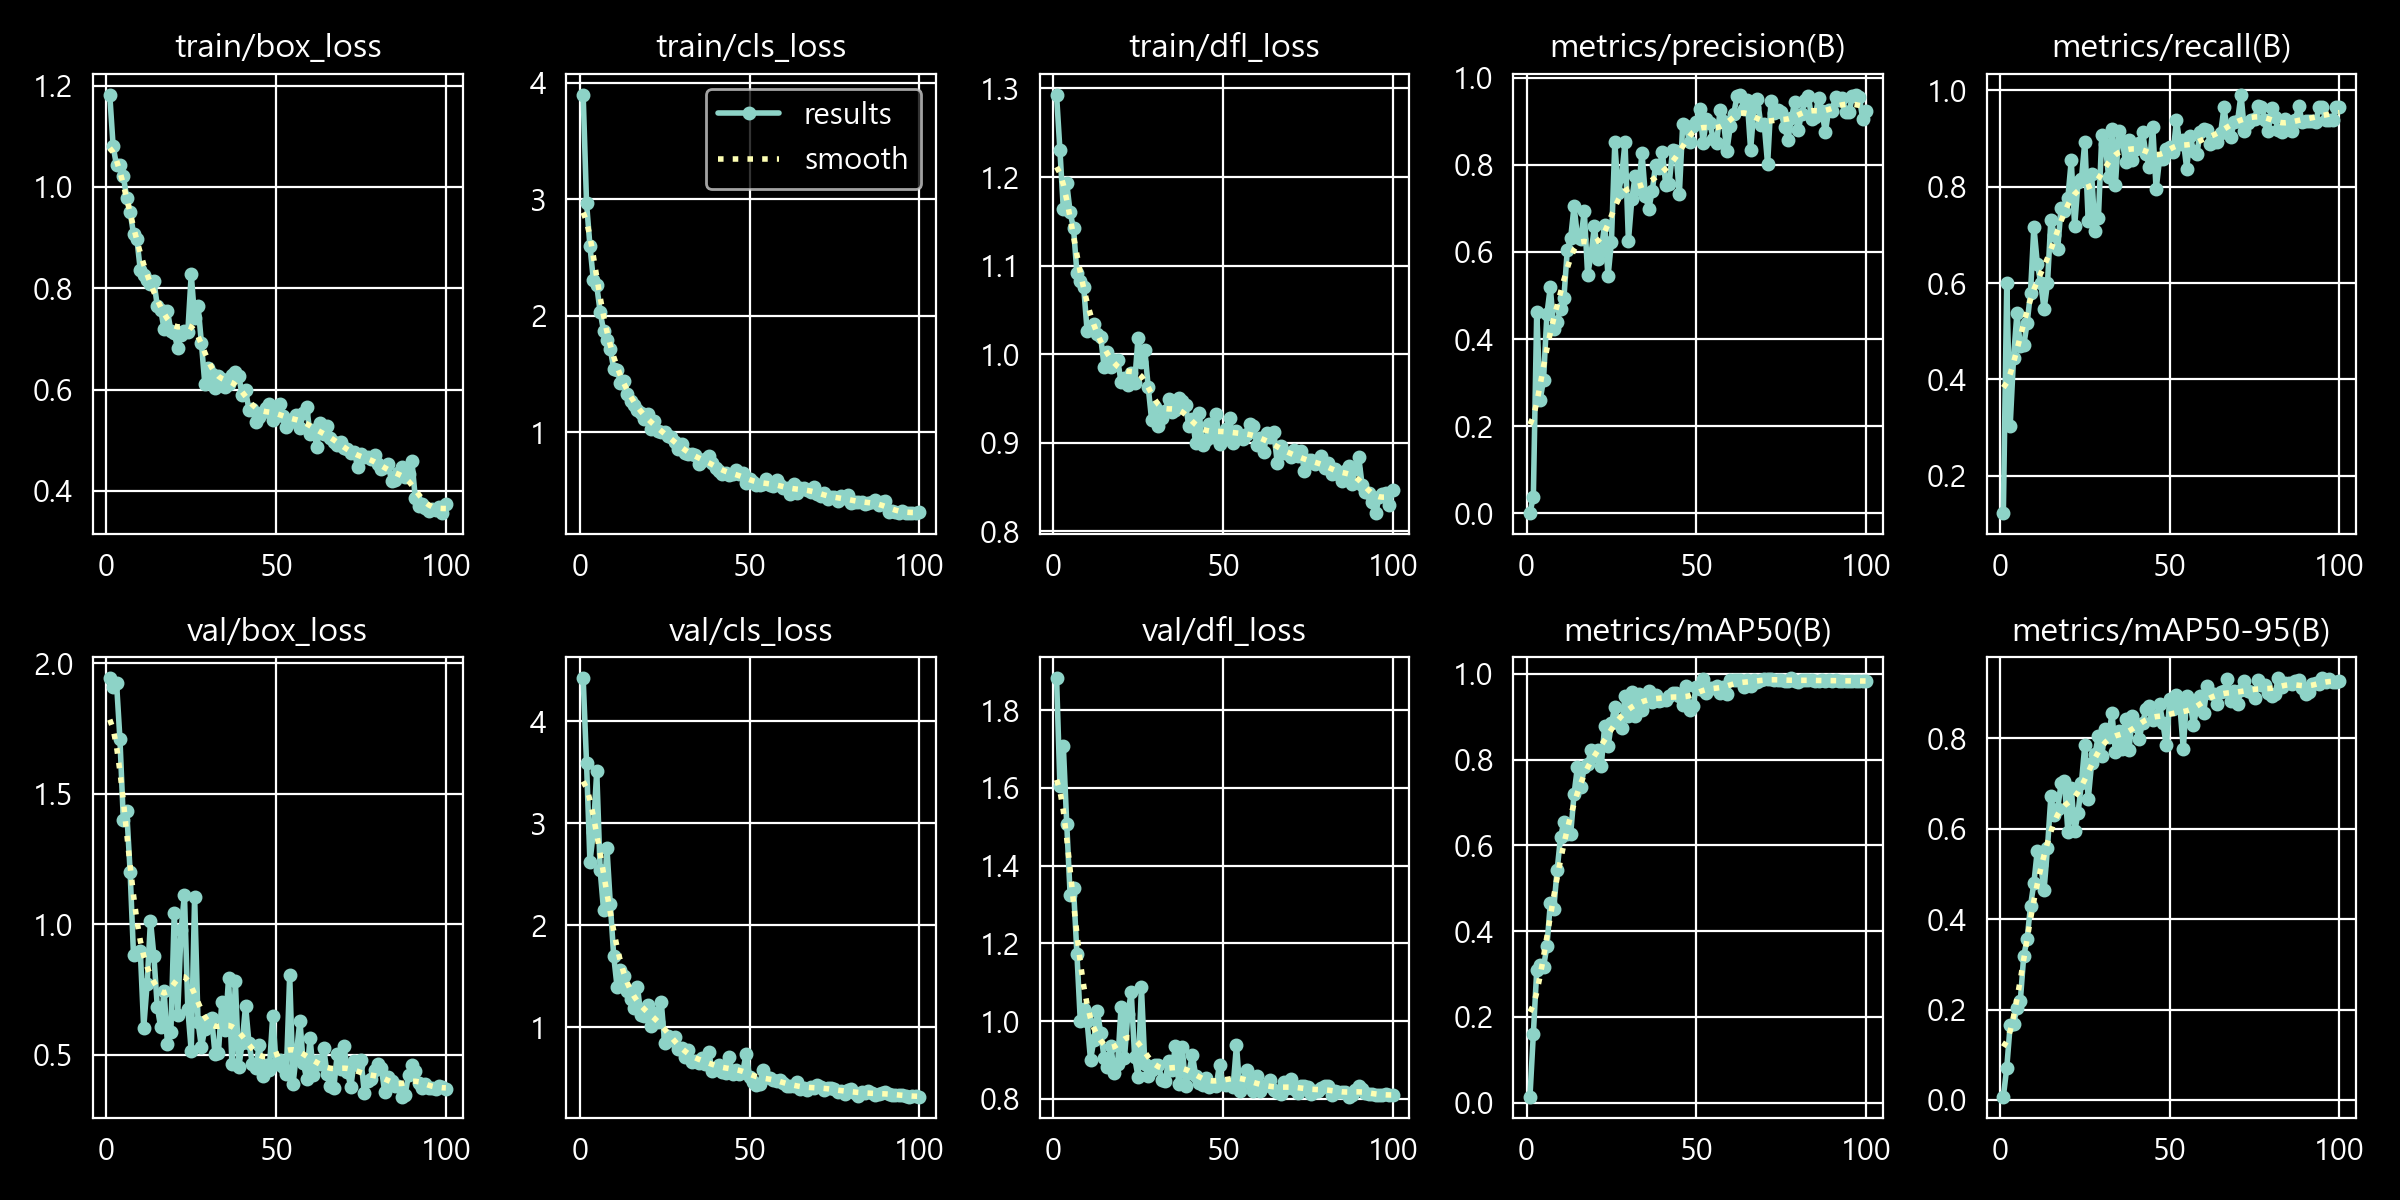

Values plotted in this chart, from the file beside it:
epoch, time, train/box_loss, train/cls_loss, train/dfl_loss, metrics/precision(B), metrics/recall(B), metrics/mAP50(B), metrics/mAP50-95(B), val/box_loss, val/cls_loss, val/dfl_loss, lr/pg0, lr/pg1, lr/pg2
1, 14.68, 1.182, 3.897, 1.293, 0.00071, 0.1225, 0.0142, 0.00736, 1.943, 4.424, 1.883, 0.0002005, 0.0002005, 0.06758
2, 24.56, 1.08, 2.966, 1.23, 0.03867, 0.5993, 0.1604, 0.07085, 1.908, 3.59, 1.606, 0.0004013, 0.0004013, 0.03444
3, 35.48, 1.043, 2.599, 1.164, 0.4631, 0.3028, 0.3093, 0.165, 1.925, 2.619, 1.707, 0.000598, 0.000598, 0.001307
4, 45.96, 1.043, 2.308, 1.193, 0.2603, 0.4449, 0.3223, 0.1685, 1.71, 2.917, 1.507, 0.0005962, 0.0005962, 0.0005962
5, 58.15, 1.021, 2.259, 1.16, 0.3066, 0.5372, 0.3167, 0.2034, 1.399, 3.514, 1.325, 0.0005901, 0.0005901, 0.0005901
6, 68.09, 0.9787, 2.035, 1.142, 0.4574, 0.4691, 0.3652, 0.2188, 1.434, 2.545, 1.342, 0.000584, 0.000584, 0.000584
7, 79.03, 0.9508, 1.872, 1.092, 0.5192, 0.4707, 0.4649, 0.3188, 1.202, 2.152, 1.173, 0.000578, 0.000578, 0.000578
8, 88.4, 0.9074, 1.792, 1.083, 0.424, 0.5166, 0.4519, 0.3551, 0.8819, 2.762, 0.999, 0.0005719, 0.0005719, 0.0005719
9, 99.87, 0.8972, 1.713, 1.075, 0.4397, 0.5804, 0.542, 0.4291, 0.8844, 2.209, 1.03, 0.0005658, 0.0005658, 0.0005658
10, 110.3, 0.8358, 1.542, 1.026, 0.4686, 0.717, 0.6188, 0.4803, 0.8996, 1.699, 1, 0.0005597, 0.0005597, 0.0005597
11, 122.6, 0.8266, 1.535, 1.03, 0.4947, 0.6405, 0.6546, 0.5514, 0.6022, 1.396, 0.9009, 0.0005536, 0.0005536, 0.0005536
12, 132, 0.817, 1.426, 1.035, 0.6047, 0.601, 0.6261, 0.5195, 0.7713, 1.56, 0.9502, 0.0005475, 0.0005475, 0.0005475
13, 142.8, 0.8085, 1.442, 1.023, 0.6322, 0.5459, 0.6276, 0.4652, 1.015, 1.508, 1.025, 0.0005415, 0.0005415, 0.0005415
14, 151.9, 0.8135, 1.324, 1.02, 0.7049, 0.5994, 0.7204, 0.5574, 0.8794, 1.352, 0.9703, 0.0005354, 0.0005354, 0.0005354
15, 163.7, 0.7654, 1.271, 0.9862, 0.6337, 0.7319, 0.7835, 0.6715, 0.6843, 1.283, 0.906, 0.0005293, 0.0005293, 0.0005293
16, 174.2, 0.758, 1.234, 1.002, 0.6286, 0.7001, 0.7359, 0.6295, 0.6054, 1.194, 0.8812, 0.0005232, 0.0005232, 0.0005232
17, 186.1, 0.7189, 1.189, 0.986, 0.6943, 0.6708, 0.783, 0.6445, 0.7453, 1.395, 0.9355, 0.0005171, 0.0005171, 0.0005171
18, 195.1, 0.7547, 1.164, 0.9935, 0.5465, 0.7564, 0.7898, 0.7002, 0.5409, 1.119, 0.8668, 0.000511, 0.000511, 0.000511
19, 205.6, 0.7159, 1.118, 0.9938, 0.5954, 0.7496, 0.8223, 0.7062, 0.5862, 1.114, 0.8887, 0.000505, 0.000505, 0.000505
20, 214.8, 0.7109, 1.159, 0.9686, 0.6593, 0.7768, 0.809, 0.5934, 1.044, 1.216, 1.036, 0.0004989, 0.0004989, 0.0004989
21, 226.8, 0.6821, 1.026, 0.9738, 0.5835, 0.8545, 0.8221, 0.6898, 0.6512, 1.01, 0.9042, 0.0004928, 0.0004928, 0.0004928
22, 237.3, 0.7084, 1.097, 0.9653, 0.6035, 0.718, 0.7851, 0.5941, 0.9767, 1.142, 1.019, 0.0004867, 0.0004867, 0.0004867
23, 248.7, 0.7157, 1.009, 0.9789, 0.6629, 0.8095, 0.8782, 0.6339, 1.114, 1.054, 1.075, 0.0004806, 0.0004806, 0.0004806
24, 257.7, 0.7138, 1.002, 0.968, 0.5441, 0.816, 0.8308, 0.7012, 0.6756, 1.25, 0.9071, 0.0004745, 0.0004745, 0.0004745
25, 268.3, 0.8279, 0.9985, 1.019, 0.6234, 0.8937, 0.8844, 0.7851, 0.5145, 0.8506, 0.8569, 0.0004685, 0.0004685, 0.0004685
26, 277.8, 0.7413, 0.9651, 0.9909, 0.851, 0.7291, 0.9238, 0.6657, 1.105, 0.917, 1.087, 0.0004624, 0.0004624, 0.0004624
27, 289.9, 0.7658, 0.9588, 1.005, 0.7341, 0.8261, 0.8856, 0.745, 0.6248, 0.872, 0.8894, 0.0004563, 0.0004563, 0.0004563
28, 300.2, 0.6917, 0.9136, 0.963, 0.7733, 0.7088, 0.8736, 0.7661, 0.5298, 0.9037, 0.8579, 0.0004502, 0.0004502, 0.0004502
29, 311.3, 0.6118, 0.854, 0.9259, 0.8515, 0.7361, 0.9482, 0.8051, 0.599, 0.7858, 0.8731, 0.0004441, 0.0004441, 0.0004441
30, 320.5, 0.6416, 0.9015, 0.941, 0.6251, 0.9076, 0.9024, 0.7608, 0.6339, 0.7996, 0.8878, 0.000438, 0.000438, 0.000438
31, 331.2, 0.6303, 0.8212, 0.919, 0.7204, 0.8893, 0.9583, 0.8212, 0.6415, 0.7131, 0.8875, 0.000432, 0.000432, 0.000432
32, 341.3, 0.6021, 0.8145, 0.9275, 0.7746, 0.8212, 0.9022, 0.8037, 0.5039, 0.7775, 0.8484, 0.0004259, 0.0004259, 0.0004259
33, 353.6, 0.6259, 0.8097, 0.9358, 0.7445, 0.9205, 0.952, 0.8549, 0.5077, 0.6654, 0.8456, 0.0004198, 0.0004198, 0.0004198
34, 364, 0.6201, 0.8061, 0.9497, 0.827, 0.8032, 0.9147, 0.7698, 0.704, 0.6744, 0.8982, 0.0004137, 0.0004137, 0.0004137
35, 374.9, 0.6053, 0.7315, 0.9346, 0.7285, 0.9159, 0.9447, 0.816, 0.5941, 0.6552, 0.8736, 0.0004076, 0.0004076, 0.0004076
36, 384.4, 0.6107, 0.7505, 0.9373, 0.6991, 0.896, 0.961, 0.7758, 0.795, 0.7045, 0.9351, 0.0004015, 0.0004015, 0.0004015
37, 395.3, 0.6288, 0.7705, 0.9506, 0.739, 0.8524, 0.9353, 0.8435, 0.4632, 0.644, 0.8388, 0.0003955, 0.0003955, 0.0003955
38, 405.8, 0.6354, 0.7937, 0.9476, 0.7989, 0.8969, 0.9501, 0.7748, 0.7818, 0.7569, 0.9335, 0.0003894, 0.0003894, 0.0003894
39, 418, 0.6273, 0.7378, 0.9425, 0.7915, 0.8562, 0.936, 0.8492, 0.4519, 0.5692, 0.834, 0.0003833, 0.0003833, 0.0003833
40, 427.9, 0.5884, 0.696, 0.9185, 0.8284, 0.8777, 0.9381, 0.8279, 0.544, 0.5949, 0.8675, 0.0003772, 0.0003772, 0.0003772
41, 438.6, 0.5991, 0.6684, 0.9265, 0.7534, 0.8916, 0.939, 0.799, 0.6876, 0.6332, 0.9134, 0.0003711, 0.0003711, 0.0003711
42, 447.7, 0.5598, 0.6437, 0.8993, 0.7558, 0.9137, 0.9483, 0.8342, 0.5471, 0.5668, 0.8586, 0.000365, 0.000365, 0.000365
43, 459.3, 0.5616, 0.6495, 0.9343, 0.8336, 0.8673, 0.9553, 0.8637, 0.4648, 0.5507, 0.84, 0.000359, 0.000359, 0.000359
44, 469.4, 0.5351, 0.6365, 0.8982, 0.8317, 0.842, 0.9555, 0.8712, 0.4477, 0.7118, 0.8365, 0.0003529, 0.0003529, 0.0003529
45, 481.3, 0.5465, 0.638, 0.9033, 0.7325, 0.9249, 0.9486, 0.8401, 0.536, 0.5472, 0.8544, 0.0003468, 0.0003468, 0.0003468
46, 491.8, 0.5558, 0.6747, 0.9217, 0.8934, 0.7943, 0.9264, 0.8472, 0.4204, 0.5847, 0.8307, 0.0003407, 0.0003407, 0.0003407
47, 503.9, 0.5637, 0.6395, 0.9068, 0.8889, 0.8574, 0.9711, 0.8761, 0.4622, 0.5427, 0.8351, 0.0003346, 0.0003346, 0.0003346
48, 514.5, 0.5717, 0.6477, 0.9327, 0.852, 0.8568, 0.9163, 0.8328, 0.4416, 0.5626, 0.8321, 0.0003285, 0.0003285, 0.0003285
49, 526.7, 0.5394, 0.5682, 0.899, 0.8892, 0.8776, 0.9262, 0.7843, 0.6479, 0.7408, 0.888, 0.0003225, 0.0003225, 0.0003225
50, 537.1, 0.5568, 0.5977, 0.9083, 0.8978, 0.8836, 0.9696, 0.8858, 0.4637, 0.5177, 0.8368, 0.0003164, 0.0003164, 0.0003164
51, 548.6, 0.5723, 0.5762, 0.9153, 0.9288, 0.872, 0.9656, 0.8651, 0.4788, 0.4671, 0.8366, 0.0003103, 0.0003103, 0.0003103
52, 557.8, 0.5474, 0.5449, 0.9279, 0.8509, 0.9376, 0.9872, 0.8957, 0.4545, 0.4354, 0.8393, 0.0003042, 0.0003042, 0.0003042
53, 568.4, 0.526, 0.5472, 0.9003, 0.9047, 0.8892, 0.9559, 0.8722, 0.4262, 0.4483, 0.8297, 0.0002981, 0.0002981, 0.0002981
54, 577.9, 0.5368, 0.559, 0.9131, 0.8948, 0.8966, 0.967, 0.7764, 0.8044, 0.5783, 0.9389, 0.0002921, 0.0002921, 0.0002921
55, 590, 0.5416, 0.5965, 0.9072, 0.859, 0.8377, 0.9659, 0.8934, 0.3897, 0.5091, 0.8191, 0.000286, 0.000286, 0.000286
56, 600.4, 0.5506, 0.5438, 0.9045, 0.8506, 0.9062, 0.9711, 0.8788, 0.5069, 0.5068, 0.8445, 0.0002799, 0.0002799, 0.0002799
57, 612.4, 0.5251, 0.5399, 0.9106, 0.9262, 0.8735, 0.9557, 0.8288, 0.6311, 0.484, 0.8733, 0.0002738, 0.0002738, 0.0002738
58, 622.8, 0.5529, 0.5931, 0.9216, 0.8994, 0.8685, 0.9683, 0.8689, 0.4682, 0.4759, 0.8394, 0.0002677, 0.0002677, 0.0002677
59, 634.7, 0.5664, 0.5484, 0.9192, 0.8315, 0.9135, 0.9532, 0.8944, 0.4088, 0.488, 0.8197, 0.0002616, 0.0002616, 0.0002616
60, 645, 0.512, 0.5236, 0.8981, 0.8879, 0.919, 0.9849, 0.8556, 0.5655, 0.4582, 0.8591, 0.0002556, 0.0002556, 0.0002556
... 40 more rows
